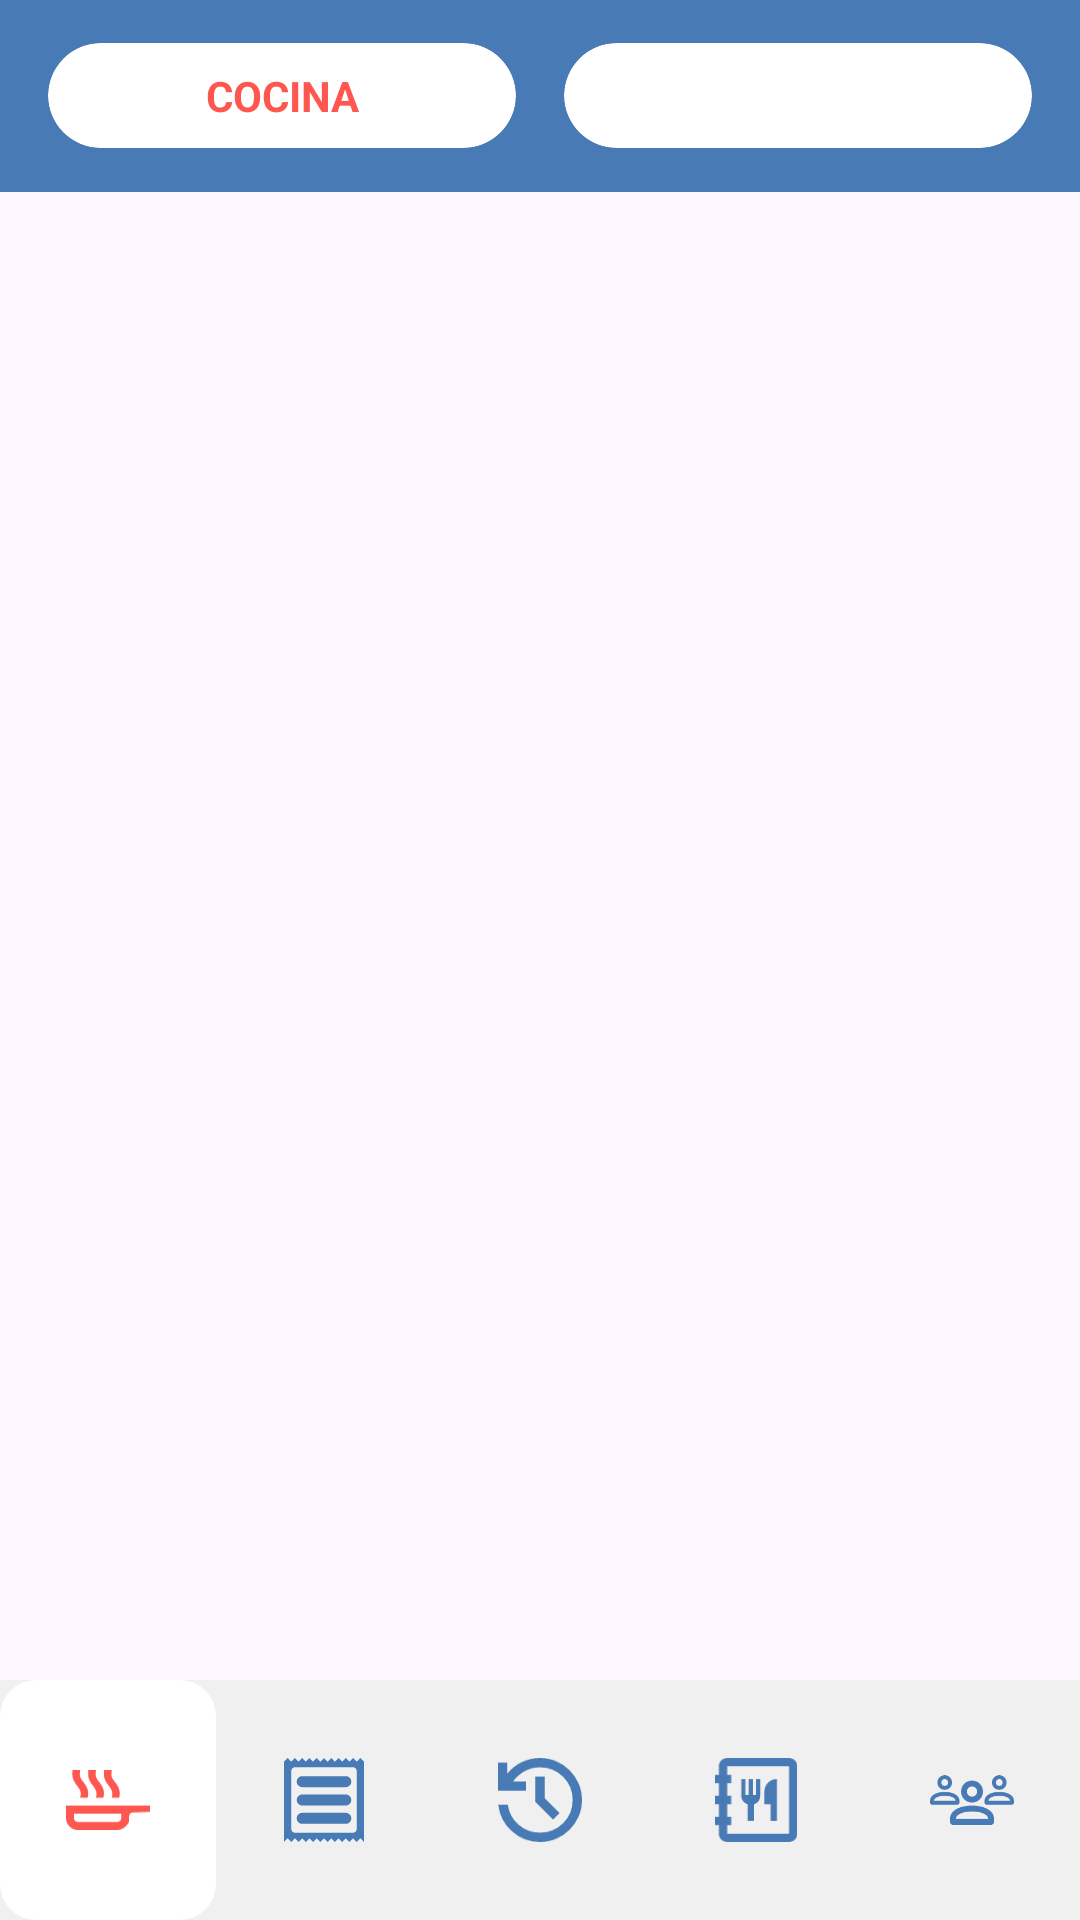

This screen was rendered from an Android layout file. Write that file and the resources it references.
<!-- AndroidManifest.xml: application theme Theme.MiniComanda -->
<!-- res/layout/activity_main.xml -->
<?xml version="1.0" encoding="utf-8"?>
<androidx.constraintlayout.widget.ConstraintLayout
    xmlns:android="http://schemas.android.com/apk/res/android"
    xmlns:app="http://schemas.android.com/apk/res-auto"
    xmlns:tools="http://schemas.android.com/tools"
    android:id="@+id/main"
    android:layout_width="match_parent"
    android:layout_height="match_parent"
    tools:context=".MainActivity">

    <androidx.appcompat.widget.Toolbar
        android:id="@+id/toolbar"
        android:layout_width="match_parent"
        android:layout_height="wrap_content"
        android:background="@color/header_background"
        android:minHeight="?attr/actionBarSize"
        android:paddingStart="16dp"
        android:paddingEnd="16dp"
        android:paddingTop="8dp"
        android:paddingBottom="8dp"
        app:contentInsetStart="0dp"
        app:contentInsetEnd="0dp"
        app:contentInsetStartWithNavigation="0dp"
        app:layout_constraintTop_toTopOf="parent"
        app:layout_constraintStart_toStartOf="parent"
        app:layout_constraintEnd_toEndOf="parent">

        
        <LinearLayout
            android:layout_width="match_parent"
            android:layout_height="wrap_content"
            android:orientation="horizontal"
            android:gravity="center_vertical">

            <androidx.cardview.widget.CardView
                android:layout_width="0dp"
                android:layout_height="wrap_content"
                android:layout_weight="1"
                android:layout_marginEnd="8dp"
                app:cardCornerRadius="24dp"
                app:cardBackgroundColor="@color/pill_background"
                app:cardElevation="0dp">

                <TextView
                    android:id="@+id/tv_section_title"
                    android:layout_width="match_parent"
                    android:layout_height="wrap_content"
                    android:paddingVertical="8dp"
                    android:paddingHorizontal="16dp"
                    android:text="COCINA"
                    android:textColor="@color/pill_text"
                    android:textStyle="bold"
                    android:textAlignment="center"
                    android:textSize="14sp" />
            </androidx.cardview.widget.CardView>

            <androidx.cardview.widget.CardView
                android:layout_width="0dp"
                android:layout_height="wrap_content"
                android:layout_weight="1"
                android:layout_marginStart="8dp"
                app:cardCornerRadius="24dp"
                app:cardBackgroundColor="@color/pill_background"
                app:cardElevation="0dp">

                <TextView
                    android:id="@+id/tv_room_id"
                    android:layout_width="match_parent"
                    android:layout_height="wrap_content"
                    android:paddingVertical="8dp"
                    android:paddingHorizontal="16dp"
                    android:text=""
                    android:textColor="@color/pill_text"
                    android:textAlignment="center"
                    android:textSize="14sp"
                    android:fontFamily="monospace"
                    android:letterSpacing="0.05"
                    android:textStyle="bold"/>
            </androidx.cardview.widget.CardView>

        </LinearLayout>
    </androidx.appcompat.widget.Toolbar>

    <FrameLayout
        android:id="@+id/container"
        android:layout_width="match_parent"
        android:layout_height="0dp"
        app:layout_constraintTop_toBottomOf="@+id/toolbar"
        app:layout_constraintBottom_toTopOf="@+id/bottom_navigation"
        app:layout_constraintStart_toStartOf="parent"
        app:layout_constraintEnd_toEndOf="parent" />

    <com.google.android.material.bottomnavigation.BottomNavigationView
        android:id="@+id/bottom_navigation"
        android:layout_width="match_parent"
        android:layout_height="wrap_content"
        android:background="@color/bottom_nav_background"
        app:menu="@menu/bottom_nav_menu"
        app:labelVisibilityMode="unlabeled"
        app:itemIconTint="@drawable/bottom_nav_selector"
        app:itemTextColor="@drawable/bottom_nav_selector"
        app:itemBackground="@drawable/bottom_nav_item_background"
        app:itemIconSize="28dp"
        app:itemHorizontalTranslationEnabled="false"
        app:layout_constraintBottom_toBottomOf="parent"
        app:layout_constraintStart_toStartOf="parent"
        app:layout_constraintEnd_toEndOf="parent" />

</androidx.constraintlayout.widget.ConstraintLayout>
<!-- resources referenced by this layout -->
<resources>
  <color name="bottom_nav_background">#F0F0F0</color>
  <color name="header_background">#487ab6</color>
  <color name="pill_background">#FFFFFF</color>
  <color name="pill_text">#fe574f</color>
  <!-- drawable bottom_nav_item_background (drawable) -->
  <?xml version="1.0" encoding="utf-8"?>
  <selector xmlns:android="http://schemas.android.com/apk/res/android">
      
      <item android:state_checked="true">
          <shape android:shape="rectangle">
              <solid android:color="@color/bottom_nav_selected_background" />
              <corners android:radius="12dp" />
          </shape>
      </item>
      
      <item>
          <shape android:shape="rectangle">
              <solid android:color="@android:color/transparent" />
          </shape>
      </item>
  </selector>
  <!-- drawable bottom_nav_selector (drawable) -->
  <?xml version="1.0" encoding="utf-8"?>
  <selector xmlns:android="http://schemas.android.com/apk/res/android">
      
      <item android:state_checked="true" android:color="@color/bottom_nav_item_selected" />
      
      <item android:color="@color/bottom_nav_item_default" />
  </selector>
  <style name="Theme.MiniComanda" parent="Base.Theme.MiniComanda" />
  <color name="bottom_nav_selected_background">#FFFFFF</color>
  <color name="bottom_nav_item_selected">#fe574f</color>
  <color name="bottom_nav_item_default">#487ab6</color>
  <style name="Base.Theme.MiniComanda" parent="Theme.Material3.DayNight.NoActionBar">
          
          <item name="android:statusBarColor">@color/header_background</item>
          <item name="android:windowLightStatusBar">true</item>
          <item name="colorContainer">@color/bottom_nav_background</item>
  
          <item name="colorPrimary">@color/blue</item>
      </style>
  <color name="blue">#487ab6</color>
</resources>
